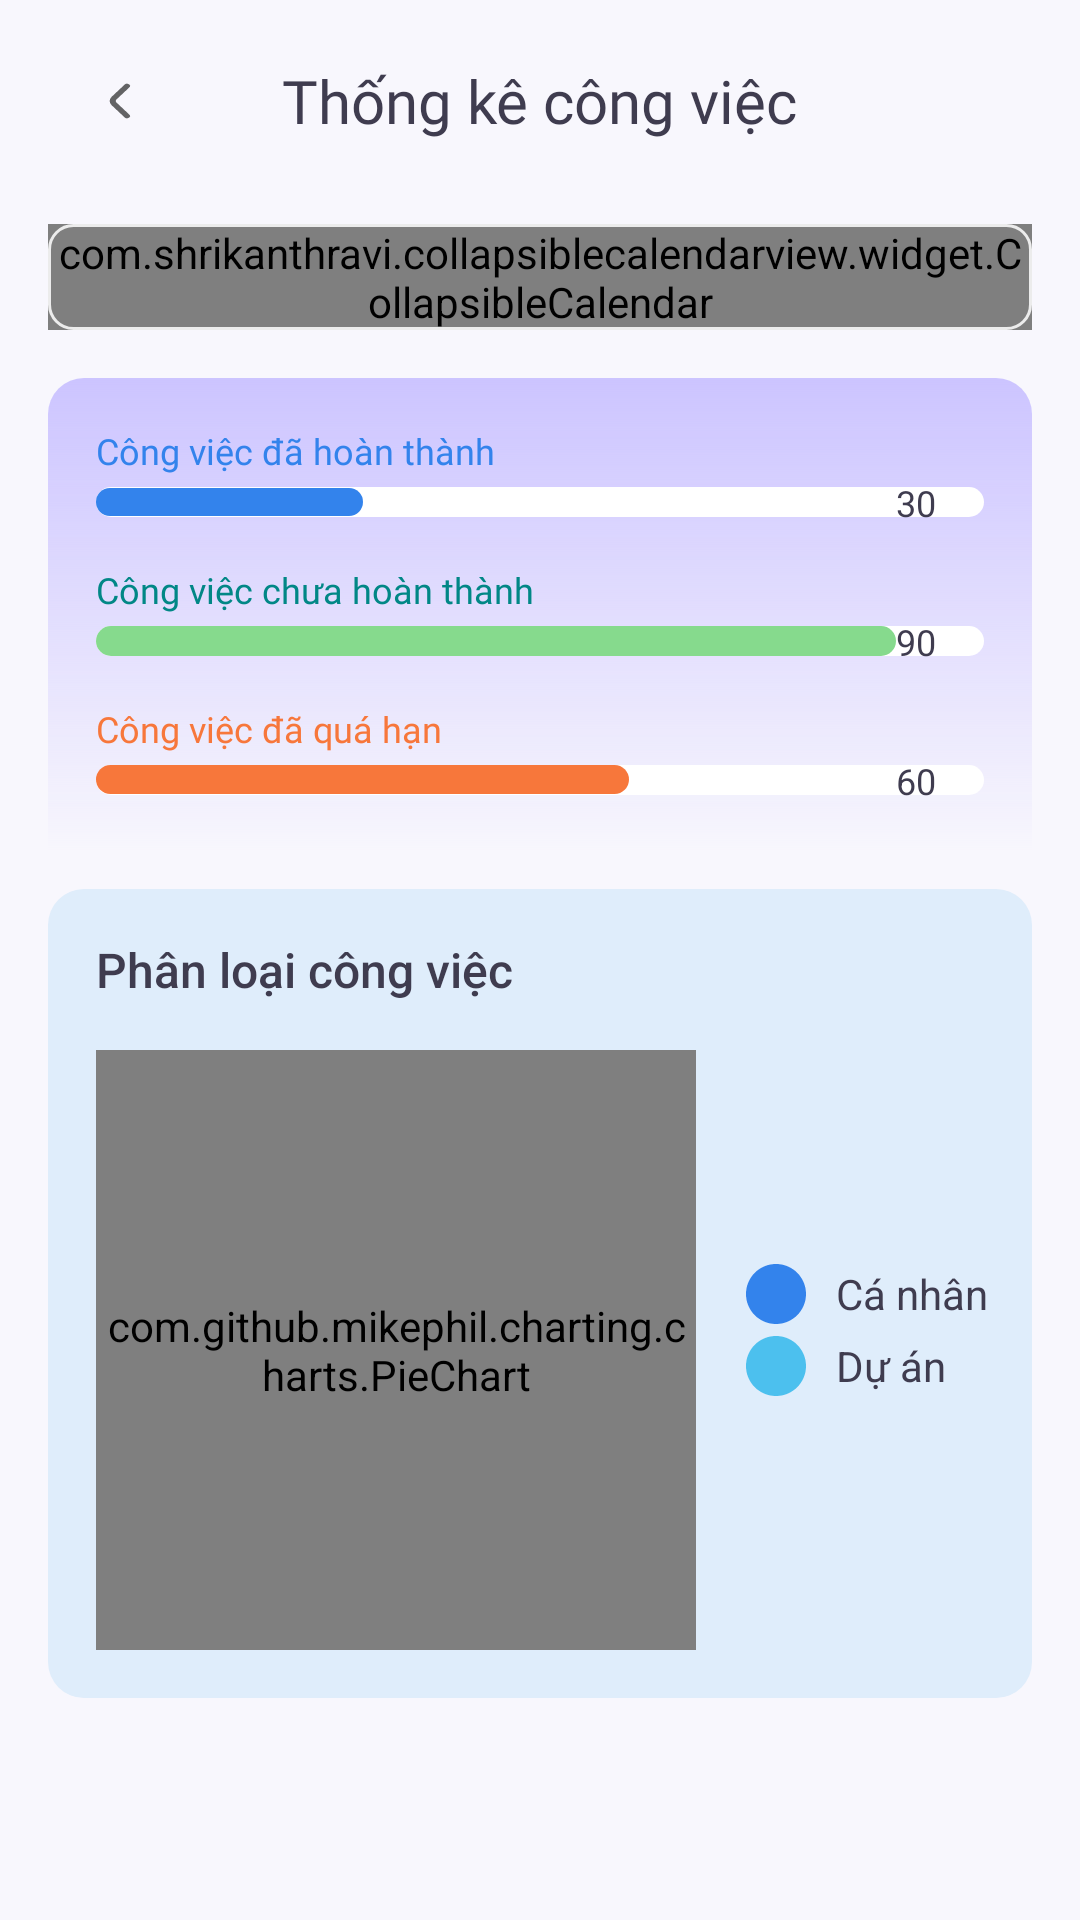

Here is an Android app screen rendered from its layout file. Give the layout XML and the strings, colors and styles it references.
<!-- AndroidManifest.xml: application theme Theme.NoteTimePlanner -->
<!-- res/layout/activity_statistics.xml -->
<?xml version="1.0" encoding="utf-8"?>
<androidx.constraintlayout.widget.ConstraintLayout xmlns:android="http://schemas.android.com/apk/res/android"
    xmlns:app="http://schemas.android.com/apk/res-auto"
    xmlns:tools="http://schemas.android.com/tools"
    android:layout_width="match_parent"
    android:layout_height="match_parent"
    android:background="@color/ghost_white">

    <com.google.android.material.button.MaterialButton
        android:id="@+id/btnClose"
        style="@style/ToolBarButton"
        android:layout_width="@dimen/dp_50"
        android:layout_height="@dimen/dp_50"
        android:layout_marginStart="@dimen/dp_16"
        app:icon="@drawable/ic_back"
        app:layout_constraintBottom_toBottomOf="@+id/textView31"
        app:layout_constraintStart_toStartOf="parent"
        app:layout_constraintTop_toTopOf="@+id/textView31" />

    <TextView
        android:id="@+id/textView31"
        android:layout_width="wrap_content"
        android:layout_height="wrap_content"
        android:layout_marginTop="@dimen/dp_20"
        android:fontFamily="@font/opensans_bold"
        android:text="Thống kê công việc"
        android:textColor="@color/arsenic"
        android:textSize="@dimen/dp_20"
        app:layout_constraintEnd_toEndOf="parent"
        app:layout_constraintStart_toStartOf="parent"
        app:layout_constraintTop_toTopOf="parent" />

    <com.shrikanthravi.collapsiblecalendarview.widget.CollapsibleCalendar
        android:id="@+id/collapsingCalendar"
        android:layout_width="match_parent"
        android:layout_height="wrap_content"
        android:layout_marginHorizontal="@dimen/dp_16"
        android:layout_marginTop="@dimen/dp_16"
        app:buttonLeft_drawableTintColor="@android:color/white"
        app:buttonRight_drawableTintColor="@android:color/white"
        app:expandIconColor="@color/arsenic"
        app:layout_constraintTop_toBottomOf="@+id/btnClose"
        app:primaryColor="@color/colorSecondPrimary"
        app:selectedItem_background="@drawable/circle_white_solid_background"
        app:selectedItem_textColor="@color/teal200"
        app:textColor="@color/arsenic"
        app:todayItem_background="@drawable/bg_today_item_select"
        app:todayItem_textColor="@color/green800" />

    <View
        android:layout_width="0dp"
        android:layout_height="0dp"
        android:background="@drawable/bg_border_gray"
        app:layout_constraintBottom_toBottomOf="@id/collapsingCalendar"
        app:layout_constraintEnd_toEndOf="@id/collapsingCalendar"
        app:layout_constraintStart_toStartOf="@id/collapsingCalendar"
        app:layout_constraintTop_toTopOf="@+id/collapsingCalendar" />

    <androidx.constraintlayout.widget.ConstraintLayout
        android:id="@+id/constraintLayout10"
        android:layout_width="match_parent"
        android:layout_height="wrap_content"
        android:layout_marginHorizontal="@dimen/dp_16"
        android:layout_marginTop="@dimen/dp_16"
        android:background="@drawable/bg_radius_top_gradient"
        android:padding="@dimen/dp_16"
        app:layout_constraintTop_toBottomOf="@id/collapsingCalendar">

        <TextView
            android:id="@+id/textView28"
            android:layout_width="wrap_content"
            android:layout_height="wrap_content"
            android:fontFamily="@font/opensans_medium"
            android:text="Công việc đã hoàn thành"
            android:textColor="@color/colorPrimary"
            android:textSize="@dimen/dp_12"
            app:layout_constraintStart_toStartOf="parent"
            app:layout_constraintTop_toTopOf="parent" />

        <ProgressBar
            android:id="@+id/pbTaskDone"
            style="@style/Widget.AppCompat.ProgressBar.Horizontal"
            android:layout_width="0dp"
            android:layout_height="10dp"
            android:layout_marginTop="@dimen/dp_4"
            android:max="100"
            android:progress="30"
            android:progressDrawable="@drawable/custom_progress_horizontal"
            app:layout_constraintEnd_toEndOf="parent"
            app:layout_constraintStart_toStartOf="@+id/textView28"
            app:layout_constraintTop_toBottomOf="@+id/textView28" />

        <TextView
            android:id="@+id/tvProgressDone"
            android:layout_width="wrap_content"
            android:layout_height="wrap_content"
            android:layout_marginEnd="@dimen/dp_16"
            android:text="30"
            android:textColor="@color/arsenic"
            android:textSize="@dimen/dp_12"
            app:layout_constraintBottom_toBottomOf="@id/pbTaskDone"
            app:layout_constraintEnd_toEndOf="@id/pbTaskDone"
            app:layout_constraintTop_toTopOf="@id/pbTaskDone" />

        <TextView
            android:id="@+id/textView29"
            android:layout_width="wrap_content"
            android:layout_height="wrap_content"
            android:layout_marginTop="@dimen/dp_16"
            android:fontFamily="@font/opensans_medium"
            android:text="Công việc chưa hoàn thành"
            android:textColor="@color/teal_700"
            android:textSize="@dimen/dp_12"
            app:layout_constraintStart_toStartOf="@+id/pbTaskDone"
            app:layout_constraintTop_toBottomOf="@+id/pbTaskDone" />

        <ProgressBar
            android:id="@+id/pbTaskTodo"
            style="@style/Widget.AppCompat.ProgressBar.Horizontal"
            android:layout_width="0dp"
            android:layout_height="10dp"
            android:layout_marginTop="@dimen/dp_4"
            android:max="100"
            android:progress="90"
            android:progressDrawable="@drawable/custom_progress_horizontal"
            android:progressTint="@color/light_green"
            app:layout_constraintEnd_toEndOf="@+id/pbTaskDone"
            app:layout_constraintStart_toStartOf="@+id/textView29"
            app:layout_constraintTop_toBottomOf="@+id/textView29" />

        <TextView
            android:id="@+id/tvProgressTodo"
            android:layout_width="wrap_content"
            android:layout_height="wrap_content"
            android:layout_marginEnd="@dimen/dp_16"
            android:text="90"
            android:textColor="@color/arsenic"
            android:textSize="@dimen/dp_12"
            app:layout_constraintBottom_toBottomOf="@id/pbTaskTodo"
            app:layout_constraintEnd_toEndOf="@id/pbTaskTodo"
            app:layout_constraintTop_toTopOf="@id/pbTaskTodo" />

        <TextView
            android:id="@+id/textView30"
            android:layout_width="wrap_content"
            android:layout_height="wrap_content"
            android:layout_marginTop="@dimen/dp_16"
            android:fontFamily="@font/opensans_medium"
            android:text="Công việc đã quá hạn"
            android:textColor="@color/orange_crayola"
            android:textSize="@dimen/dp_12"
            app:layout_constraintStart_toStartOf="@+id/pbTaskTodo"
            app:layout_constraintTop_toBottomOf="@+id/pbTaskTodo" />

        <ProgressBar
            android:id="@+id/pbExpire"
            style="@style/Widget.AppCompat.ProgressBar.Horizontal"
            android:layout_width="0dp"
            android:layout_height="10dp"
            android:layout_marginTop="@dimen/dp_4"
            android:max="100"
            android:progress="60"
            android:progressDrawable="@drawable/custom_progress_horizontal"
            android:progressTint="@color/orange_crayola"
            app:layout_constraintEnd_toEndOf="@+id/pbTaskTodo"
            app:layout_constraintStart_toStartOf="@+id/textView30"
            app:layout_constraintTop_toBottomOf="@+id/textView30" />

        <TextView
            android:id="@+id/tvProgressExpire"
            android:layout_width="wrap_content"
            android:layout_height="wrap_content"
            android:layout_marginEnd="@dimen/dp_16"
            android:text="60"
            android:textColor="@color/arsenic"
            android:textSize="@dimen/dp_12"
            app:layout_constraintBottom_toBottomOf="@id/pbExpire"
            app:layout_constraintEnd_toEndOf="@id/pbExpire"
            app:layout_constraintTop_toTopOf="@id/pbExpire" />
    </androidx.constraintlayout.widget.ConstraintLayout>

    <androidx.constraintlayout.widget.ConstraintLayout
        android:id="@+id/constraintLayout8"
        android:layout_width="match_parent"
        android:layout_height="wrap_content"
        android:layout_marginHorizontal="@dimen/dp_16"
        android:layout_marginTop="@dimen/dp_12"
        android:background="@drawable/bg_solid_white"
        android:backgroundTint="@color/colorSecondPrimary"
        app:layout_constraintTop_toBottomOf="@+id/constraintLayout10">

        <com.github.mikephil.charting.charts.PieChart
            android:id="@+id/pieChartStatistical"
            android:layout_width="@dimen/dp_200"
            android:layout_height="@dimen/dp_200"
            android:layout_margin="@dimen/dp_16"
            app:layout_constraintBottom_toBottomOf="parent"
            app:layout_constraintStart_toStartOf="parent"
            app:layout_constraintTop_toBottomOf="@+id/textView27" />

        <TextView
            android:id="@+id/textView26"
            android:layout_width="wrap_content"
            android:layout_height="wrap_content"
            android:drawablePadding="@dimen/dp_8"
            android:gravity="center_vertical"
            android:text="Cá nhân"
            android:textColor="@color/arsenic"
            app:drawableStartCompat="@drawable/ic_circle"
            app:drawableTint="@color/colorPrimary"
            app:layout_constraintBottom_toBottomOf="@+id/pieChartStatistical"
            app:layout_constraintEnd_toEndOf="parent"
            app:layout_constraintStart_toEndOf="@+id/pieChartStatistical"
            app:layout_constraintTop_toTopOf="@+id/textView27" />

        <TextView
            android:layout_width="0dp"
            android:layout_height="wrap_content"
            android:drawablePadding="@dimen/dp_8"
            android:gravity="center_vertical"
            android:text="Dự án"
            android:textColor="@color/arsenic"
            app:drawableStartCompat="@drawable/ic_circle"
            app:drawableTint="@color/picton_blue"
            app:layout_constraintEnd_toEndOf="@+id/textView26"
            app:layout_constraintStart_toStartOf="@+id/textView26"
            app:layout_constraintTop_toBottomOf="@+id/textView26" />

        <TextView
            android:id="@+id/textView27"
            android:layout_width="wrap_content"
            android:layout_height="wrap_content"
            android:layout_margin="@dimen/dp_16"
            android:fontFamily="sans-serif-medium"
            android:text="Phân loại công việc"
            android:textColor="@color/arsenic"
            android:textSize="@dimen/dp_16"
            app:layout_constraintStart_toStartOf="parent"
            app:layout_constraintTop_toTopOf="parent" />

    </androidx.constraintlayout.widget.ConstraintLayout>

</androidx.constraintlayout.widget.ConstraintLayout>
<!-- resources referenced by this layout -->
<resources>
  <color name="arsenic">#3F3C4F</color>
  <color name="colorPrimary">#3383ec</color>
  <color name="colorSecondPrimary">#dfedfb</color>
  <color name="ghost_white">#F8F7FD</color>
  <color name="green800">#2E7D32</color>
  <color name="light_green">#86DA8D</color>
  <color name="orange_crayola">#F7773B</color>
  <color name="picton_blue">#4cc0ee</color>
  <color name="teal_700">#FF018786</color>
  <dimen name="dp_12">12dp</dimen>
  <dimen name="dp_16">16dp</dimen>
  <dimen name="dp_20">20dp</dimen>
  <dimen name="dp_200">200dp</dimen>
  <dimen name="dp_4">4dp</dimen>
  <dimen name="dp_50">50dp</dimen>
  <dimen name="dp_8">8dp</dimen>
  <!-- drawable bg_border_gray (drawable) -->
  <?xml version="1.0" encoding="utf-8"?>
  <shape xmlns:android="http://schemas.android.com/apk/res/android"
      android:shape="rectangle">
      <corners android:radius="@dimen/dp_8" />
      <stroke android:color="@color/bright_gray" android:width="@dimen/dp_1"/>
  </shape>
  <!-- drawable bg_radius_top_gradient (drawable) -->
  <?xml version="1.0" encoding="utf-8"?>
  <shape xmlns:android="http://schemas.android.com/apk/res/android"
      android:shape="rectangle">
      <corners
          android:topLeftRadius="@dimen/dp_12"
          android:topRightRadius="@dimen/dp_12" />
      <gradient
          android:angle="270"
          android:type="linear"
          android:startColor="@color/lavender_blue"
          android:endColor="@color/transparent"/>
  
  </shape>
  <!-- drawable bg_solid_white (drawable) -->
  <?xml version="1.0" encoding="utf-8"?>
  <shape xmlns:android="http://schemas.android.com/apk/res/android"
      android:shape="rectangle">
  
      <corners android:radius="@dimen/dp_12" />
      <solid android:color="@color/white" />
  </shape>
  <!-- drawable bg_today_item_select (drawable) -->
  <?xml version="1.0" encoding="utf-8"?>
  <shape xmlns:android="http://schemas.android.com/apk/res/android">
  
      <stroke
          android:color="@color/arsenic"
          android:width="@dimen/dp_1" />
      <corners
          android:radius="@dimen/dp_124" />
  
  </shape>
  <!-- drawable ic_back (drawable) -->
  <vector xmlns:android="http://schemas.android.com/apk/res/android"
      android:width="32dp"
      android:height="24dp"
      android:viewportWidth="24"
      android:viewportHeight="24">
      <path
          android:fillColor="#00000000"
          android:pathData="M13,17L9.75,12.937C9.311,12.389 9.311,11.611 9.75,11.063L13,7"
          android:strokeWidth="1.5"
          android:strokeColor="#001433"
          android:strokeLineCap="round" />
  </vector>
  <style name="ToolBarButton" parent="Widget.App.Button.IconOnly">
          <item name="iconTint">@color/toolbar_button_color_state</item>
          <item name="android:background">?attr/selectableItemBackgroundBorderless</item>
      </style>
  <color name="bright_gray">#ECECEC</color>
  <dimen name="dp_1">1dp</dimen>
  <color name="lavender_blue">#CCC4FF</color>
  <color name="transparent">#00000000</color>
  <color name="white">#FFFFFFFF</color>
  <dimen name="dp_124">124dp</dimen>
  <style name="Widget.App.Button.IconOnly" parent="Widget.MaterialComponents.Button.OutlinedButton">
          <item name="iconPadding">0dp</item>
          <item name="iconGravity">textStart</item>
          <item name="android:insetTop">0dp</item>
          <item name="android:insetBottom">0dp</item>
          <item name="android:paddingLeft">0dp</item>
          <item name="android:paddingRight">0dp</item>
      </style>
  <color name="purple_500">#FF6200EE</color>
  <color name="purple_700">#FF3700B3</color>
  <color name="teal_200">#FF03DAC5</color>
</resources>
